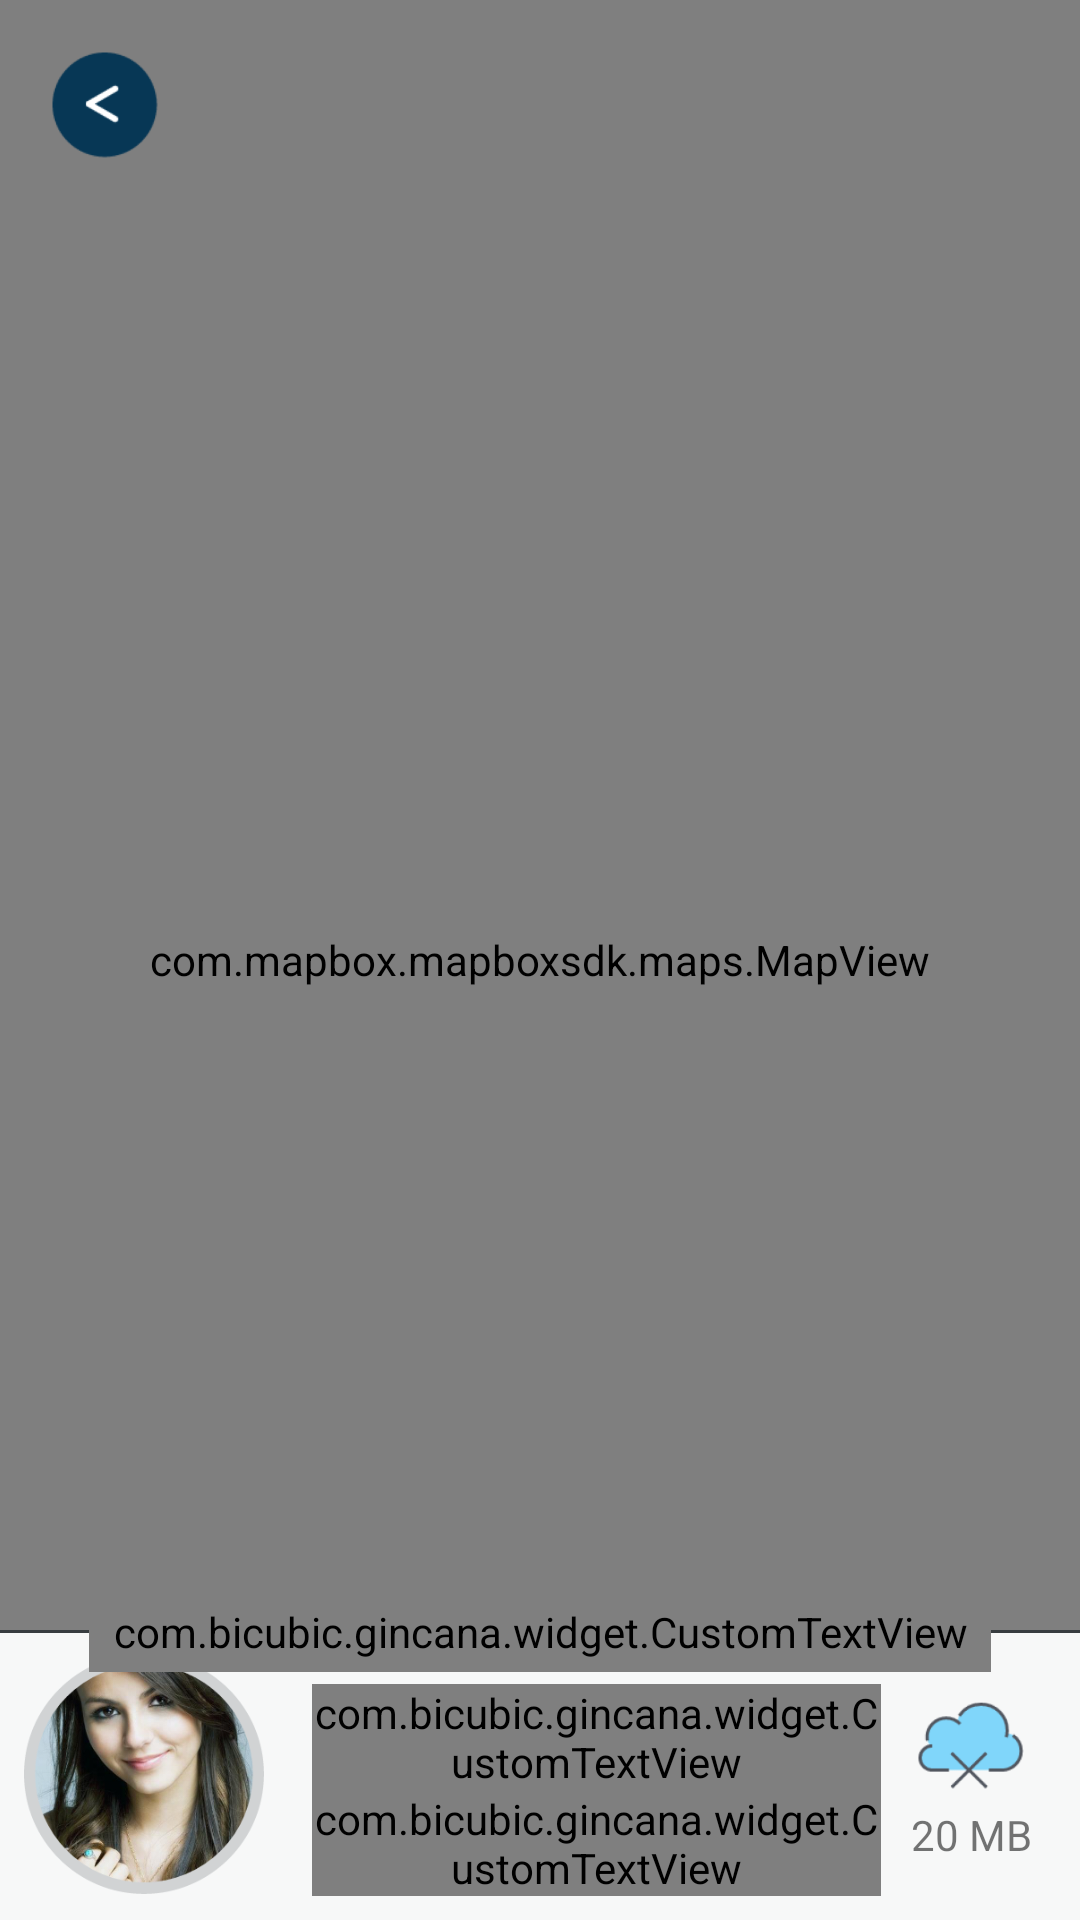

Android layout source for this screen:
<!-- AndroidManifest.xml: application theme AppTheme -->
<!-- res/layout/activity_select_tour.xml -->
<?xml version="1.0" encoding="utf-8"?>
<android.support.design.widget.CoordinatorLayout xmlns:android="http://schemas.android.com/apk/res/android"
    xmlns:app="http://schemas.android.com/apk/res-auto"
    xmlns:mapbox="http://schemas.android.com/apk/res-auto"
    xmlns:tools="http://schemas.android.com/tools"
    android:id="@+id/coordinatorLayout"
    android:layout_width="match_parent"
    android:layout_height="match_parent"
    android:background="#a3b1ef"
    android:fitsSystemWindows="true"
    tools:context=".activity.SelectTourActivity">

    <com.mapbox.mapboxsdk.maps.MapView
        android:id="@+id/mapView_tour_select"
        android:layout_width="match_parent"
        android:layout_height="match_parent"
        mapbox:style_url="mapbox://styles/bicubicstudios/citpl5t1c00102iqcxb2jlkhi"
        mapbox:zoom="10" />

    <LinearLayout
        android:id="@+id/bottom_sheet"
        android:layout_width="match_parent"
        android:layout_height="wrap_content"
        android:background="#fff"
        android:gravity="center"
        android:orientation="vertical"
        app:layout_behavior="@string/bottom_sheet_behavior">

        <RelativeLayout
            android:layout_width="match_parent"
            android:layout_height="wrap_content"
            android:layout_gravity="top"
            android:layout_marginTop="-10dp"
            android:gravity="top">

            <RelativeLayout
                android:layout_width="match_parent"
                android:layout_height="wrap_content"
                android:gravity="top">

                <View
                    android:layout_width="match_parent"
                    android:layout_height="1dp"
                    android:layout_centerVertical="true"
                    android:layout_toEndOf="@+id/nearast_tours"
                    android:layout_toLeftOf="@+id/nearast_tours"
                    android:layout_toRightOf="@+id/nearast_tours"
                    android:layout_toStartOf="@+id/nearast_tours"
                    android:background="@color/black" />

                <com.bicubic.gincana.widget.CustomTextView
                    android:id="@+id/nearast_tours"
                    android:layout_width="wrap_content"
                    android:layout_height="wrap_content"
                    android:layout_centerHorizontal="true"
                    android:background="@drawable/round_corner_black"
                    android:gravity="center_horizontal"
                    android:paddingBottom="4dp"
                    android:paddingLeft="8dp"
                    android:paddingRight="8dp"
                    android:paddingTop="4dp"
                    android:text="Nearest tours"
                    android:textColor="@color/yellow"
                    android:textSize="16sp"
                    app:typeface="varelaround_regular.ttf" />

                <View
                    android:layout_width="match_parent"
                    android:layout_height="1dp"
                    android:layout_alignParentLeft="true"
                    android:layout_alignParentStart="true"
                    android:layout_centerVertical="true"
                    android:layout_toLeftOf="@+id/nearast_tours"
                    android:layout_toRightOf="@+id/nearast_tours"
                    android:layout_toStartOf="@+id/nearast_tours"
                    android:background="@color/black" />

            </RelativeLayout>

        </RelativeLayout>

        <androidx.appcompat.widget.RecyclerView
            android:id="@+id/recyclerView"
            android:layout_width="match_parent"
            android:layout_height="wrap_content"
            android:layout_marginBottom="16dp"
            android:layout_marginTop="16dp"
            android:background="#fff" />

    </LinearLayout>

    <FrameLayout
        android:layout_width="wrap_content"
        android:layout_height="wrap_content"
        android:layout_gravity="top|start">

        <Button
            android:id="@+id/bt_back"
            android:layout_width="40dp"
            android:layout_height="40dp"
            android:layout_gravity="top|start"
            android:layout_margin="15dp"
            android:background="@mipmap/back_button"
            android:padding="16dp" />

    </FrameLayout>

    <FrameLayout
        android:layout_width="match_parent"
        android:layout_height="wrap_content"
        android:layout_gravity="bottom">

        <RelativeLayout
            android:id="@+id/rel_bottom_tour"
            android:layout_width="match_parent"
            android:layout_height="wrap_content">

            <RelativeLayout
                android:id="@+id/rel_tour_first"
                android:layout_width="fill_parent"
                android:layout_height="wrap_content"
                android:layout_marginTop="13dp"
                android:background="@color/white_one"
                android:padding="8dp">

                
                <ImageView
                    android:id="@+id/img_tour"
                    android:layout_width="80dp"
                    android:layout_height="80dp"
                    android:layout_alignParentLeft="true"
                    android:layout_alignParentStart="true"
                    android:layout_marginEnd="8dp"
                    android:layout_marginRight="8dp"
                    android:background="@drawable/profile" />


                <RelativeLayout
                    android:layout_marginRight="10dp"
                    android:layout_marginEnd="10dp"
                    android:layout_width="wrap_content"
                    android:layout_height="wrap_content"
                    android:layout_centerVertical="true"
                    android:layout_toEndOf="@+id/img_tour"
                    android:layout_toLeftOf="@+id/lin_download"
                    android:layout_toRightOf="@+id/img_tour"
                    android:layout_toStartOf="@+id/lin_download"
                    android:gravity="center_vertical"
                    android:paddingTop="10dp">

                    
                    <com.bicubic.gincana.widget.CustomTextView
                        android:id="@+id/tv_title"
                        android:layout_width="wrap_content"
                        android:layout_height="wrap_content"
                        android:layout_marginLeft="8dp"
                        android:layout_marginStart="8dp"
                        android:maxLines="1"
                        android:textColor="@color/black"
                        android:textSize="20sp"
                        android:textStyle="bold"
                        app:typeface="varelaround_regular.ttf"
                        tools:ignore="PrivateResource" />

                    <com.bicubic.gincana.widget.CustomTextView
                        android:id="@+id/tv_desc"
                        android:layout_width="wrap_content"
                        android:layout_height="wrap_content"
                        android:layout_below="@+id/tv_title"
                        android:layout_marginLeft="8dp"
                        android:layout_marginStart="8dp"
                        android:maxLines="2"
                        app:typeface="varelaround_regular.ttf" />

                </RelativeLayout>

                <LinearLayout
                    android:id="@+id/lin_download"
                    android:layout_width="wrap_content"
                    android:layout_height="wrap_content"
                    android:layout_alignParentEnd="true"
                    android:layout_alignParentRight="true"
                    android:layout_centerVertical="true"
                    android:gravity="center_vertical"
                    android:orientation="vertical"
                    android:paddingRight="8dp">

                    <ImageView
                        android:layout_width="40dp"
                        android:layout_height="40dp"
                        android:layout_gravity="center_horizontal"
                        android:background="@mipmap/tour_delete_button"
                        android:gravity="center_horizontal" />

                    <TextView
                        android:layout_width="wrap_content"
                        android:layout_height="wrap_content"
                        android:layout_gravity="center_horizontal"
                        android:gravity="center_horizontal"
                        android:text="20 MB" />

                </LinearLayout>

            </RelativeLayout>

            <RelativeLayout
                android:id="@+id/rel_more_tour"
                android:layout_width="match_parent"
                android:layout_height="wrap_content"
                android:gravity="top">

                <View
                    android:layout_width="match_parent"
                    android:layout_height="1dp"
                    android:layout_centerVertical="true"
                    android:layout_toEndOf="@+id/complete_tours"
                    android:layout_toLeftOf="@+id/complete_tours"
                    android:layout_toRightOf="@+id/complete_tours"
                    android:background="@color/black" />

                <com.bicubic.gincana.widget.CustomTextView
                    android:id="@+id/complete_tours"
                    android:layout_width="wrap_content"
                    android:layout_height="wrap_content"
                    android:layout_centerHorizontal="true"
                    android:background="@drawable/round_corner_black"
                    android:gravity="center_horizontal"
                    android:paddingBottom="4dp"
                    android:paddingLeft="8dp"
                    android:paddingRight="8dp"
                    android:paddingTop="4dp"
                    android:text="Nearest tours"
                    android:textColor="@color/yellow"
                    android:textSize="16sp"
                    app:typeface="varelaround_regular.ttf" />

                <View
                    android:layout_width="match_parent"
                    android:layout_height="1dp"
                    android:layout_alignParentLeft="true"
                    android:layout_alignParentStart="true"
                    android:layout_centerVertical="true"
                    android:layout_toLeftOf="@+id/complete_tours"
                    android:layout_toRightOf="@+id/complete_tours"
                    android:layout_toStartOf="@+id/complete_tours"
                    android:background="@color/black" />

            </RelativeLayout>

        </RelativeLayout>

    </FrameLayout>

</android.support.design.widget.CoordinatorLayout>
<!-- resources referenced by this layout -->
<resources>
  <color name="black">#383D40</color>
  <color name="white_one">#F7F8F8</color>
  <color name="yellow">#F7D26F</color>
  <!-- drawable profile: png bitmap (drawable-hdpi, 104080 bytes) -->
  <!-- drawable round_corner_black (drawable-mdpi) -->
  <?xml version="1.0" encoding="UTF-8"?>
  <shape xmlns:android="http://schemas.android.com/apk/res/android">
      <solid android:color="@color/black" />
  
      <padding
          android:bottom="1dp"
          android:left="1dp"
          android:right="1dp"
          android:top="1dp" />
  
      <corners
          android:bottomLeftRadius="50dp"
          android:bottomRightRadius="50dp"
          android:topLeftRadius="50dp"
          android:topRightRadius="50dp" />
  </shape>
  <!-- mipmap back_button: png bitmap (mipmap-hdpi, 1971 bytes) -->
  <!-- mipmap tour_delete_button: png bitmap (mipmap-hdpi, 2445 bytes) -->
  <style name="AppTheme" parent="Theme.AppCompat.Light.NoActionBar">
          
          <item name="colorPrimary">@color/colorPrimary</item>
          <item name="colorPrimaryDark">@color/colorPrimaryDark</item>
          <item name="colorAccent">@color/colorAccent</item>
      </style>
  <color name="colorPrimary">#8BBC46</color>
  <color name="colorPrimaryDark">#303F9F</color>
  <color name="colorAccent">#318CC8</color>
</resources>
